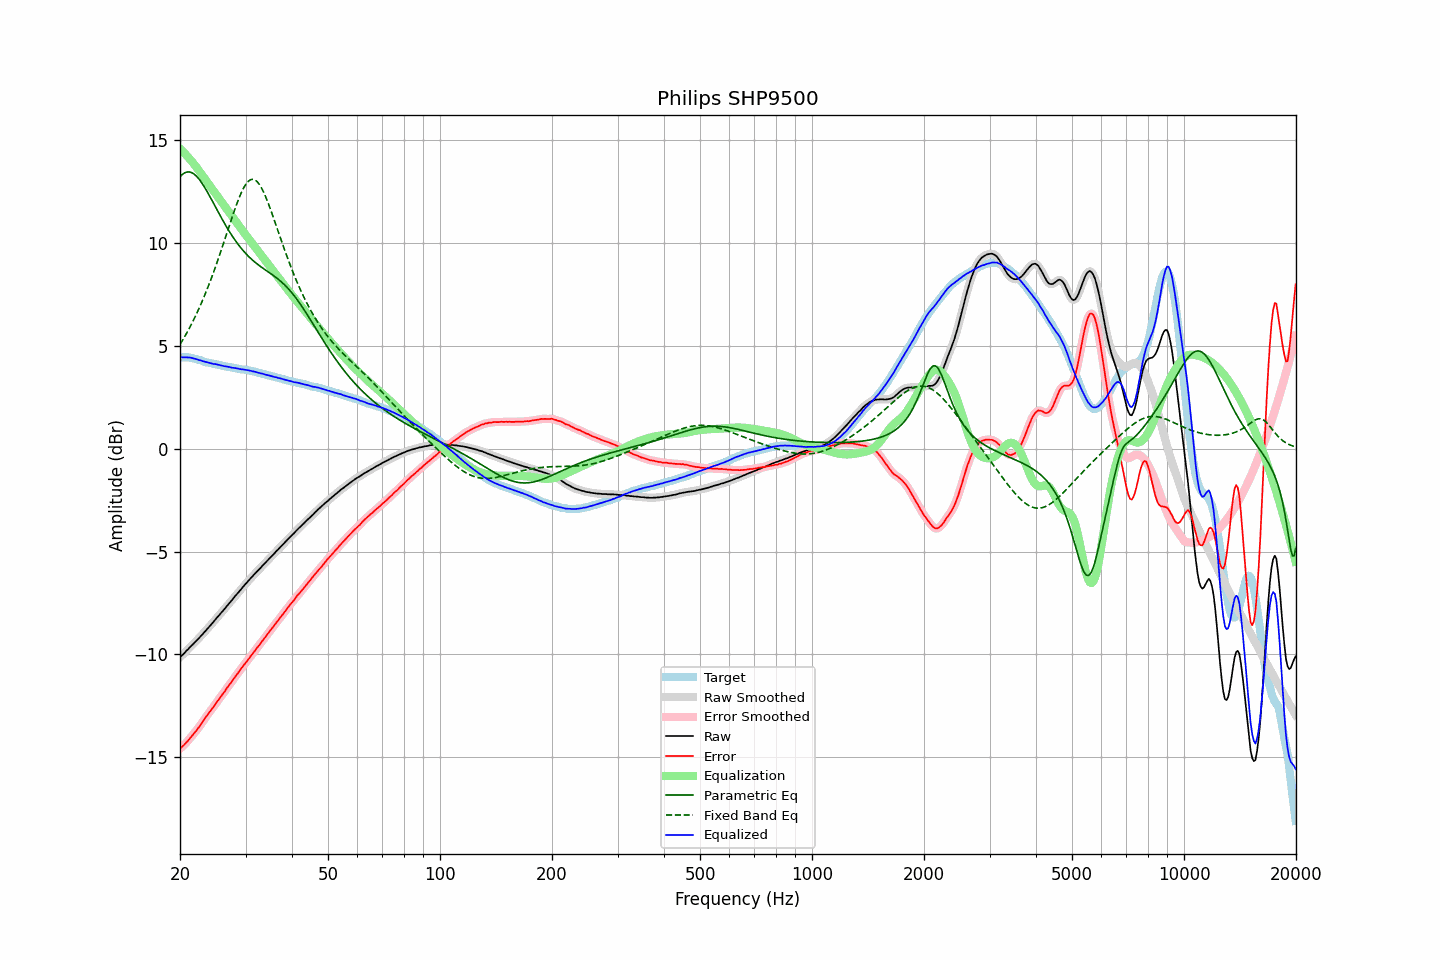

Values plotted in this chart, from the file beside it:
frequency, raw, error, smoothed, error_smoothed, equalization, parametric_eq, fixed_band_eq, equalized_raw, equalized_smoothed, target
20.00, -10.13, -14.58, -10.13, -14.58, 14.59, 13.23, 5.07, 4.46, 4.46, 4.45
20.20, -10.06, -14.51, -10.06, -14.51, 14.51, 13.31, 5.20, 4.45, 4.45, 4.45
20.40, -9.99, -14.44, -9.99, -14.44, 14.44, 13.37, 5.33, 4.45, 4.45, 4.45
20.61, -9.91, -14.36, -9.91, -14.36, 14.36, 13.42, 5.47, 4.44, 4.45, 4.45
20.81, -9.82, -14.27, -9.83, -14.28, 14.27, 13.45, 5.60, 4.45, 4.45, 4.45
21.02, -9.75, -14.20, -9.74, -14.19, 14.19, 13.46, 5.75, 4.44, 4.44, 4.45
21.23, -9.66, -14.09, -9.66, -14.10, 14.10, 13.46, 5.89, 4.44, 4.44, 4.43
21.44, -9.58, -14.00, -9.59, -14.00, 14.01, 13.44, 6.04, 4.43, 4.42, 4.42
21.66, -9.51, -13.91, -9.51, -13.91, 13.91, 13.40, 6.20, 4.40, 4.41, 4.40
21.87, -9.43, -13.81, -9.43, -13.81, 13.82, 13.34, 6.36, 4.39, 4.39, 4.38
22.09, -9.35, -13.72, -9.35, -13.72, 13.71, 13.27, 6.52, 4.36, 4.36, 4.37
22.31, -9.27, -13.61, -9.27, -13.61, 13.61, 13.19, 6.69, 4.34, 4.34, 4.34
22.54, -9.19, -13.51, -9.19, -13.51, 13.50, 13.10, 6.86, 4.31, 4.32, 4.32
22.76, -9.10, -13.40, -9.11, -13.40, 13.40, 12.99, 7.03, 4.30, 4.29, 4.30
22.99, -9.02, -13.29, -9.02, -13.29, 13.29, 12.88, 7.21, 4.27, 4.27, 4.27
23.22, -8.93, -13.17, -8.93, -13.17, 13.18, 12.76, 7.40, 4.25, 4.25, 4.24
23.45, -8.84, -13.05, -8.84, -13.06, 13.07, 12.63, 7.59, 4.23, 4.22, 4.21
23.69, -8.75, -12.95, -8.75, -12.95, 12.96, 12.49, 7.78, 4.20, 4.21, 4.20
23.92, -8.66, -12.84, -8.66, -12.84, 12.85, 12.35, 7.98, 4.19, 4.19, 4.18
24.16, -8.57, -12.74, -8.58, -12.74, 12.74, 12.21, 8.19, 4.17, 4.16, 4.17
24.40, -8.49, -12.64, -8.49, -12.64, 12.63, 12.07, 8.40, 4.14, 4.14, 4.15
24.65, -8.40, -12.53, -8.40, -12.53, 12.52, 11.92, 8.61, 4.12, 4.13, 4.13
24.89, -8.30, -12.41, -8.30, -12.42, 12.42, 11.77, 8.83, 4.12, 4.11, 4.11
25.14, -8.21, -12.31, -8.21, -12.31, 12.31, 11.63, 9.05, 4.10, 4.10, 4.10
25.39, -8.12, -12.20, -8.12, -12.20, 12.20, 11.48, 9.28, 4.08, 4.08, 4.08
25.65, -8.03, -12.10, -8.03, -12.10, 12.10, 11.34, 9.51, 4.06, 4.06, 4.07
25.91, -7.94, -11.98, -7.94, -11.99, 11.99, 11.20, 9.74, 4.04, 4.04, 4.04
26.16, -7.85, -11.88, -7.85, -11.88, 11.88, 11.06, 9.97, 4.03, 4.03, 4.03
26.43, -7.76, -11.78, -7.76, -11.77, 11.77, 10.92, 10.21, 4.01, 4.01, 4.02
26.69, -7.66, -11.65, -7.66, -11.66, 11.66, 10.79, 10.45, 4.00, 4.00, 3.99
26.96, -7.57, -11.55, -7.57, -11.55, 11.56, 10.66, 10.69, 3.98, 3.98, 3.98
27.23, -7.47, -11.44, -7.48, -11.45, 11.45, 10.53, 10.93, 3.98, 3.97, 3.97
27.50, -7.39, -11.35, -7.39, -11.34, 11.34, 10.41, 11.16, 3.95, 3.95, 3.96
27.77, -7.29, -11.23, -7.29, -11.23, 11.23, 10.29, 11.40, 3.94, 3.94, 3.94
28.05, -7.19, -11.12, -7.20, -11.12, 11.12, 10.17, 11.62, 3.93, 3.93, 3.93
28.33, -7.10, -11.01, -7.10, -11.01, 11.02, 10.06, 11.84, 3.91, 3.91, 3.91
28.62, -7.01, -10.91, -7.01, -10.91, 10.91, 9.96, 12.05, 3.90, 3.90, 3.90
28.90, -6.92, -10.80, -6.92, -10.80, 10.80, 9.86, 12.25, 3.88, 3.88, 3.88
29.19, -6.83, -10.69, -6.83, -10.70, 10.70, 9.76, 12.43, 3.87, 3.87, 3.86
29.48, -6.73, -10.59, -6.73, -10.59, 10.60, 9.66, 12.60, 3.86, 3.86, 3.86
29.78, -6.64, -10.49, -6.64, -10.49, 10.49, 9.57, 12.74, 3.85, 3.85, 3.85
30.08, -6.55, -10.39, -6.55, -10.40, 10.39, 9.49, 12.87, 3.84, 3.84, 3.84
30.38, -6.47, -10.29, -6.47, -10.29, 10.29, 9.41, 12.97, 3.82, 3.82, 3.82
30.68, -6.38, -10.19, -6.38, -10.19, 10.19, 9.33, 13.04, 3.80, 3.80, 3.81
30.99, -6.29, -10.07, -6.30, -10.08, 10.09, 9.25, 13.09, 3.79, 3.79, 3.78
31.30, -6.21, -9.98, -6.21, -9.98, 9.98, 9.18, 13.10, 3.77, 3.77, 3.77
31.61, -6.12, -9.88, -6.12, -9.88, 9.88, 9.12, 13.09, 3.76, 3.76, 3.76
31.93, -6.04, -9.78, -6.04, -9.78, 9.78, 9.05, 13.05, 3.74, 3.74, 3.74
32.24, -5.96, -9.67, -5.96, -9.68, 9.68, 8.99, 12.99, 3.72, 3.71, 3.71
32.57, -5.88, -9.57, -5.88, -9.57, 9.57, 8.93, 12.89, 3.69, 3.69, 3.69
32.89, -5.80, -9.48, -5.80, -9.47, 9.47, 8.87, 12.78, 3.67, 3.67, 3.68
33.22, -5.71, -9.36, -5.71, -9.37, 9.37, 8.81, 12.64, 3.66, 3.65, 3.65
33.55, -5.63, -9.27, -5.63, -9.27, 9.27, 8.76, 12.48, 3.64, 3.63, 3.64
33.89, -5.55, -9.16, -5.55, -9.16, 9.16, 8.70, 12.31, 3.61, 3.61, 3.61
34.23, -5.47, -9.06, -5.47, -9.06, 9.06, 8.65, 12.12, 3.59, 3.59, 3.59
34.57, -5.38, -8.95, -5.39, -8.96, 8.96, 8.60, 11.92, 3.58, 3.57, 3.57
34.92, -5.30, -8.85, -5.30, -8.85, 8.86, 8.54, 11.71, 3.55, 3.55, 3.55
35.27, -5.22, -8.75, -5.22, -8.75, 8.75, 8.49, 11.49, 3.53, 3.53, 3.53
35.62, -5.14, -8.65, -5.14, -8.65, 8.65, 8.43, 11.27, 3.51, 3.51, 3.51
35.97, -5.06, -8.55, -5.06, -8.55, 8.55, 8.37, 11.04, 3.49, 3.49, 3.49
... 635 more rows
